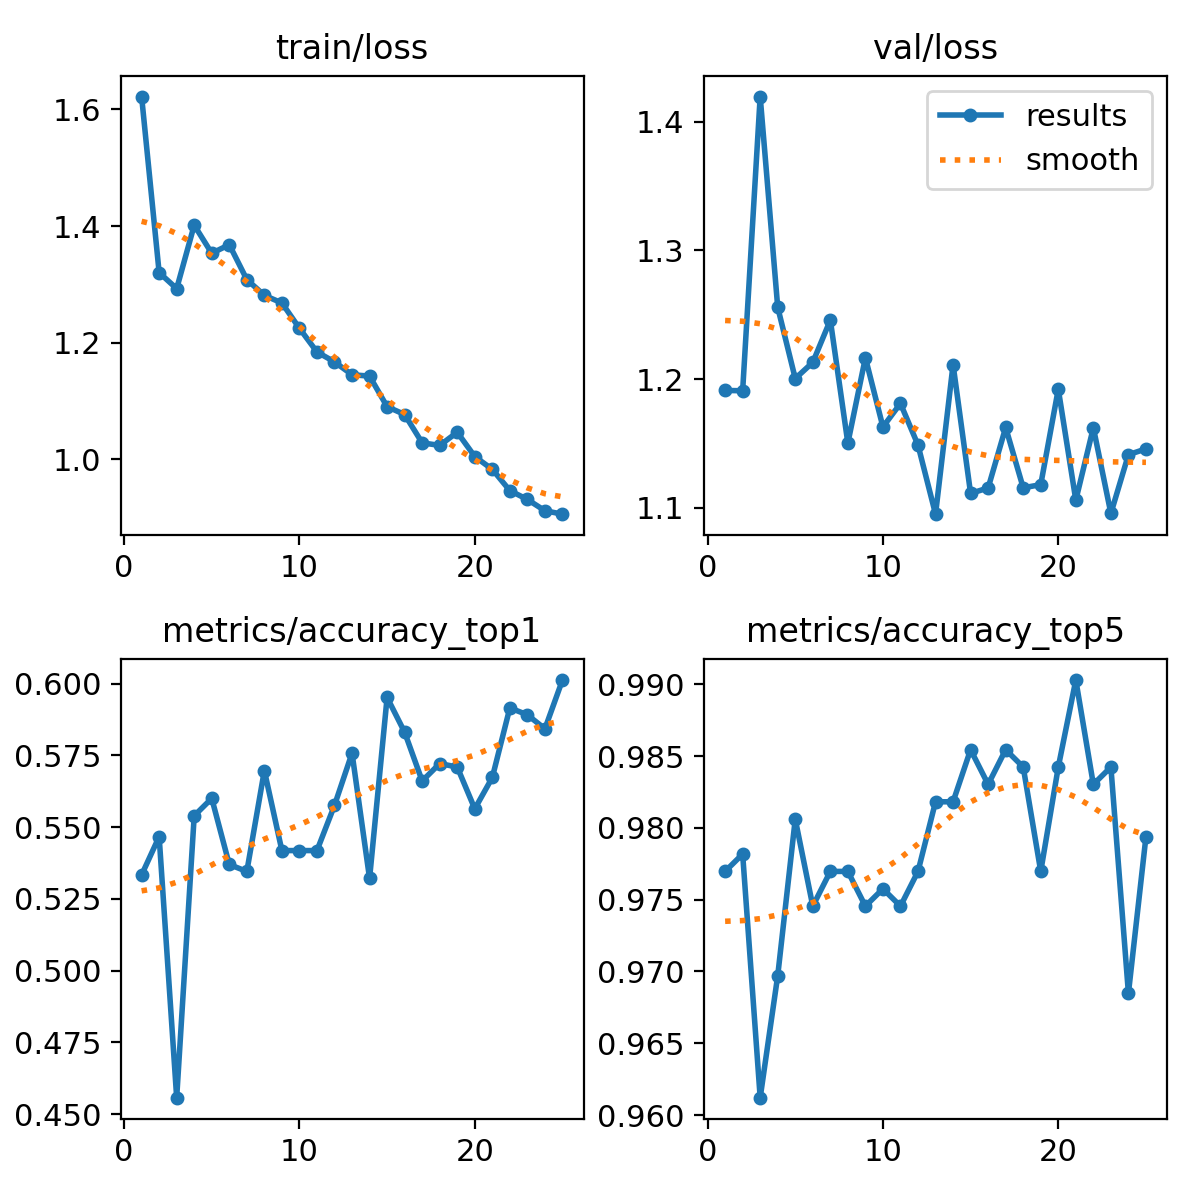

The table this chart was drawn from, first rows:
epoch, time, train/loss, metrics/accuracy_top1, metrics/accuracy_top5, val/loss, lr/pg0, lr/pg1, lr/pg2
1, 11.77, 1.622, 0.5333, 0.977, 1.191, 0.003315, 0.003315, 0.003315
2, 22.37, 1.32, 0.5467, 0.9782, 1.191, 0.006626, 0.006626, 0.006626
3, 32.01, 1.293, 0.4558, 0.9612, 1.42, 0.009916, 0.009916, 0.009916
4, 41.71, 1.402, 0.5539, 0.9697, 1.256, 0.009901, 0.009901, 0.009901
5, 51.39, 1.353, 0.56, 0.9806, 1.2, 0.009868, 0.009868, 0.009868
6, 61.12, 1.368, 0.537, 0.9746, 1.213, 0.009835, 0.009835, 0.009835
7, 70.88, 1.308, 0.5345, 0.977, 1.246, 0.009802, 0.009802, 0.009802
8, 80.74, 1.281, 0.5697, 0.977, 1.15, 0.009769, 0.009769, 0.009769
9, 90.77, 1.268, 0.5418, 0.9746, 1.217, 0.009736, 0.009736, 0.009736
10, 100.8, 1.225, 0.5418, 0.9758, 1.163, 0.009703, 0.009703, 0.009703
11, 110.9, 1.184, 0.5418, 0.9746, 1.181, 0.00967, 0.00967, 0.00967
12, 121.1, 1.167, 0.5576, 0.977, 1.149, 0.009637, 0.009637, 0.009637
13, 131.3, 1.145, 0.5758, 0.9818, 1.095, 0.009604, 0.009604, 0.009604
14, 141.6, 1.143, 0.5321, 0.9818, 1.211, 0.009571, 0.009571, 0.009571
15, 152, 1.09, 0.5951, 0.9855, 1.111, 0.009538, 0.009538, 0.009538
16, 162.5, 1.077, 0.583, 0.983, 1.115, 0.009505, 0.009505, 0.009505
17, 173, 1.028, 0.5661, 0.9855, 1.162, 0.009472, 0.009472, 0.009472
18, 183.7, 1.024, 0.5721, 0.9842, 1.115, 0.009439, 0.009439, 0.009439
19, 194.3, 1.046, 0.5709, 0.977, 1.118, 0.009406, 0.009406, 0.009406
20, 205, 1.005, 0.5564, 0.9842, 1.192, 0.009373, 0.009373, 0.009373
21, 215.7, 0.9828, 0.5673, 0.9903, 1.106, 0.00934, 0.00934, 0.00934
22, 226.6, 0.9463, 0.5915, 0.983, 1.162, 0.009307, 0.009307, 0.009307
23, 237.5, 0.9312, 0.5891, 0.9842, 1.096, 0.009274, 0.009274, 0.009274
24, 248.4, 0.9118, 0.5842, 0.9685, 1.141, 0.009241, 0.009241, 0.009241
25, 259.4, 0.9059, 0.6012, 0.9794, 1.146, 0.009208, 0.009208, 0.009208
